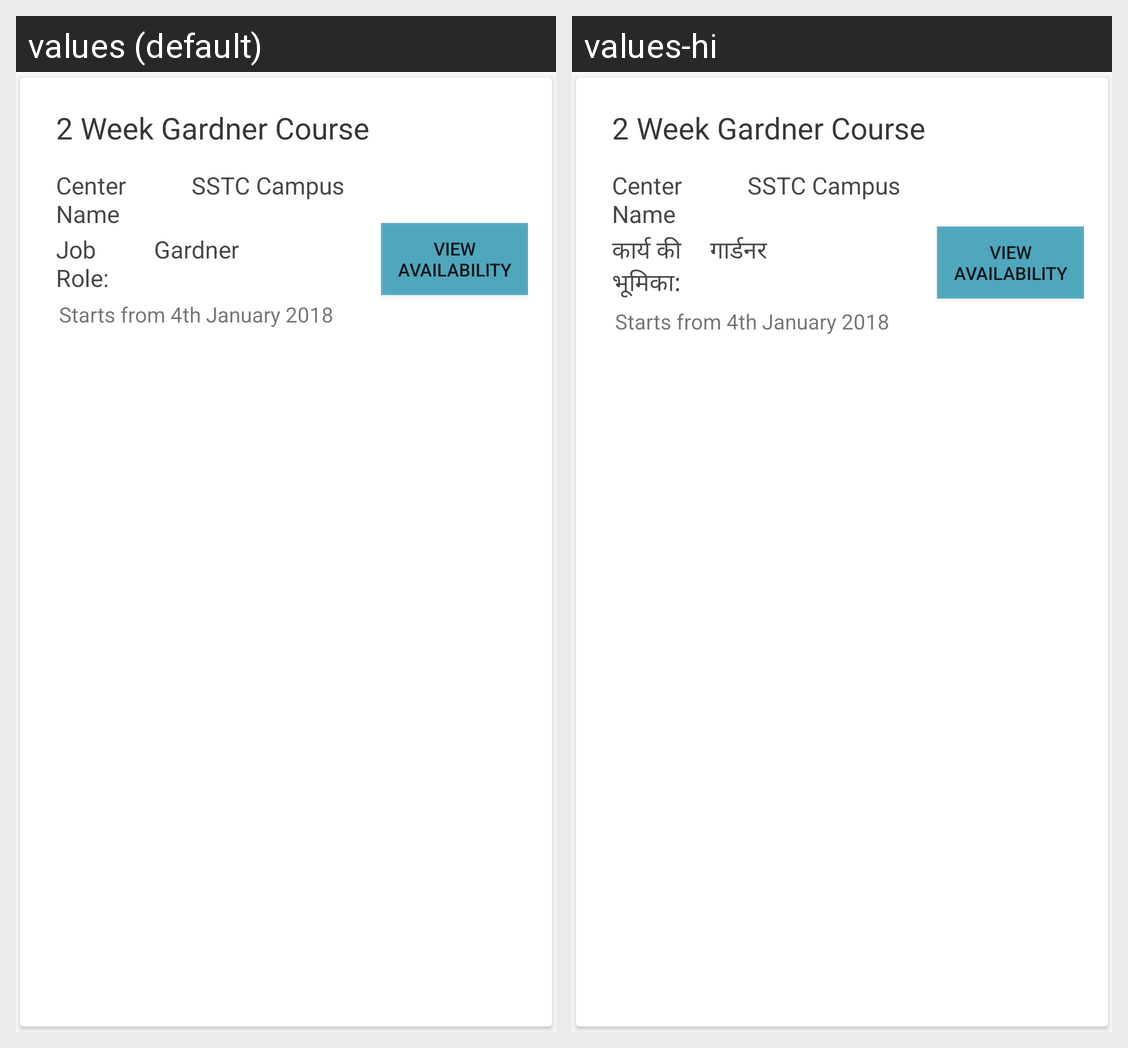

Here is an Android app screen in its default locale and in the app's own translations. Write out the translated-string differences for the strings that appear on this screen.
Android screen res/layout/batch_info_cardview.xml rendered under 2 locales, left to right: values (default), values-hi. Device: Nexus 5 (rendered at 1080×1920; each locale shown at half size, 540×960, under a caption strip naming it); theme AppTheme.
Strings drawn on this screen, with the default value and each locale's value (text and hints the layout hard-codes, and strings that could not be matched under every locale, appear in the picture but are not listed):

job_role_1
  values: Job Role:
  values-hi: कार्य की भूमिका:

gardner_1
  values: Gardner
  values-hi: गार्डनर
